3-way image classification set "Copra_grading_data" from GitHub (thanujaD00/Research_Procjct); label vocabulary: copra grade A, copra grade B, copra grade C.

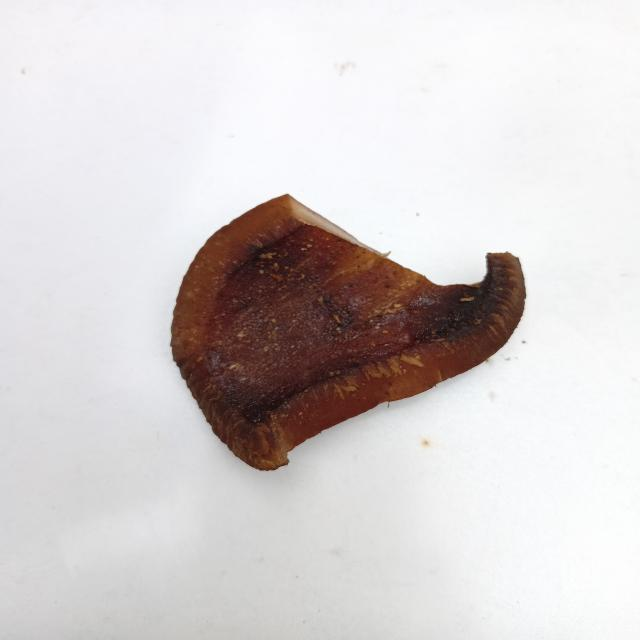
Label: copra grade B

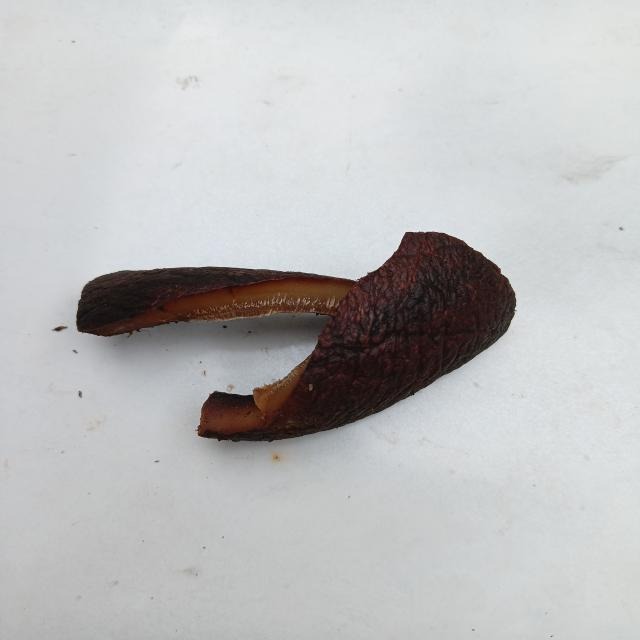
Label: copra grade A

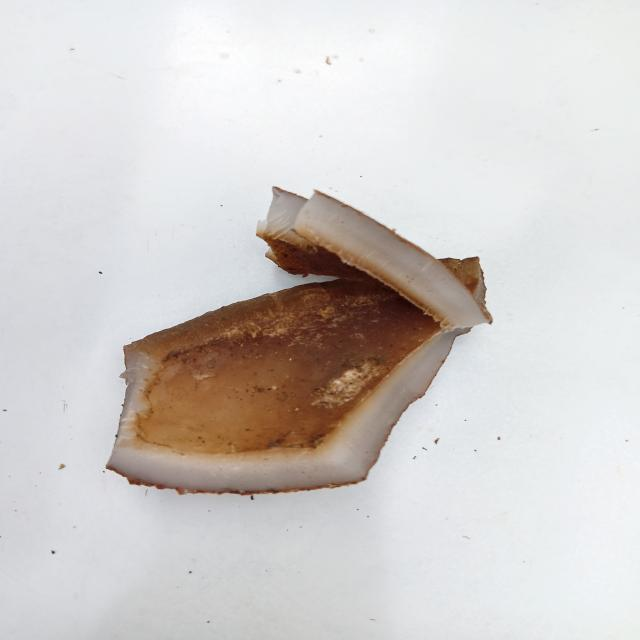
Label: copra grade C

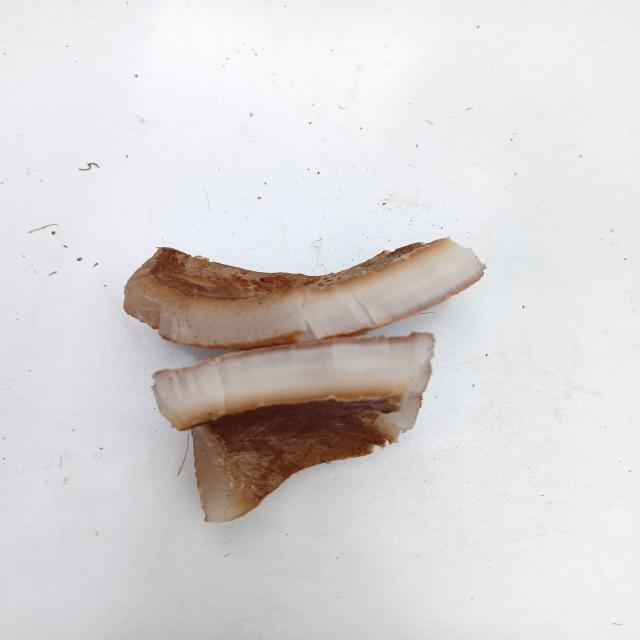
Label: copra grade C

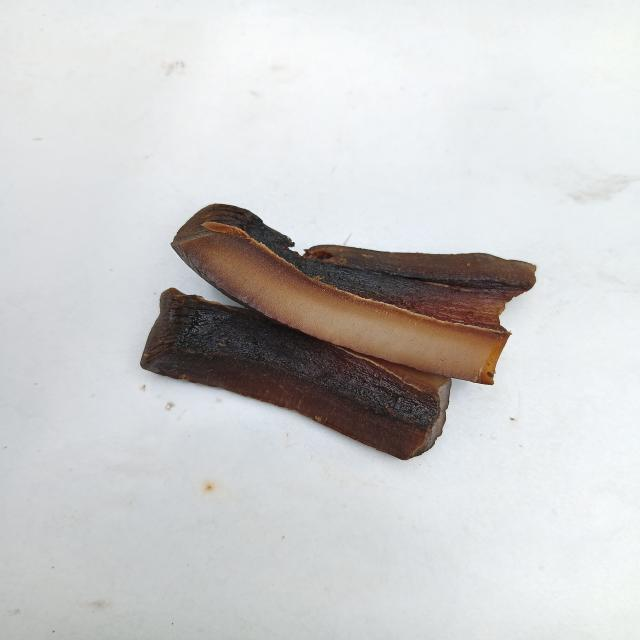
Label: copra grade A

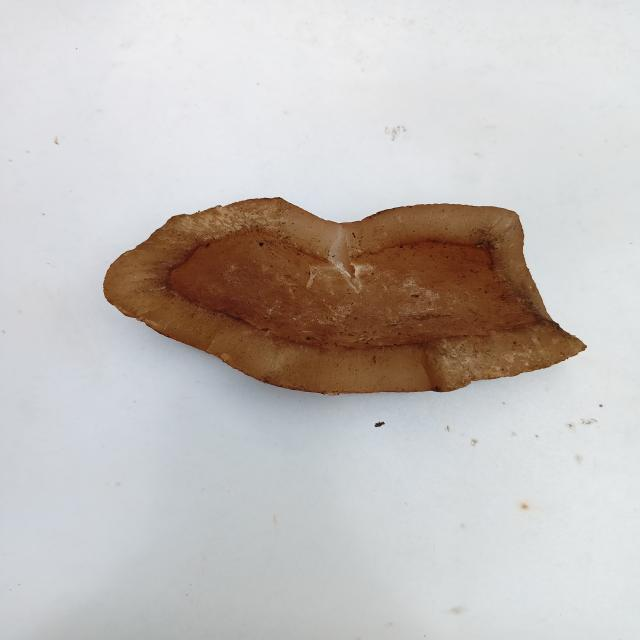
Label: copra grade B
